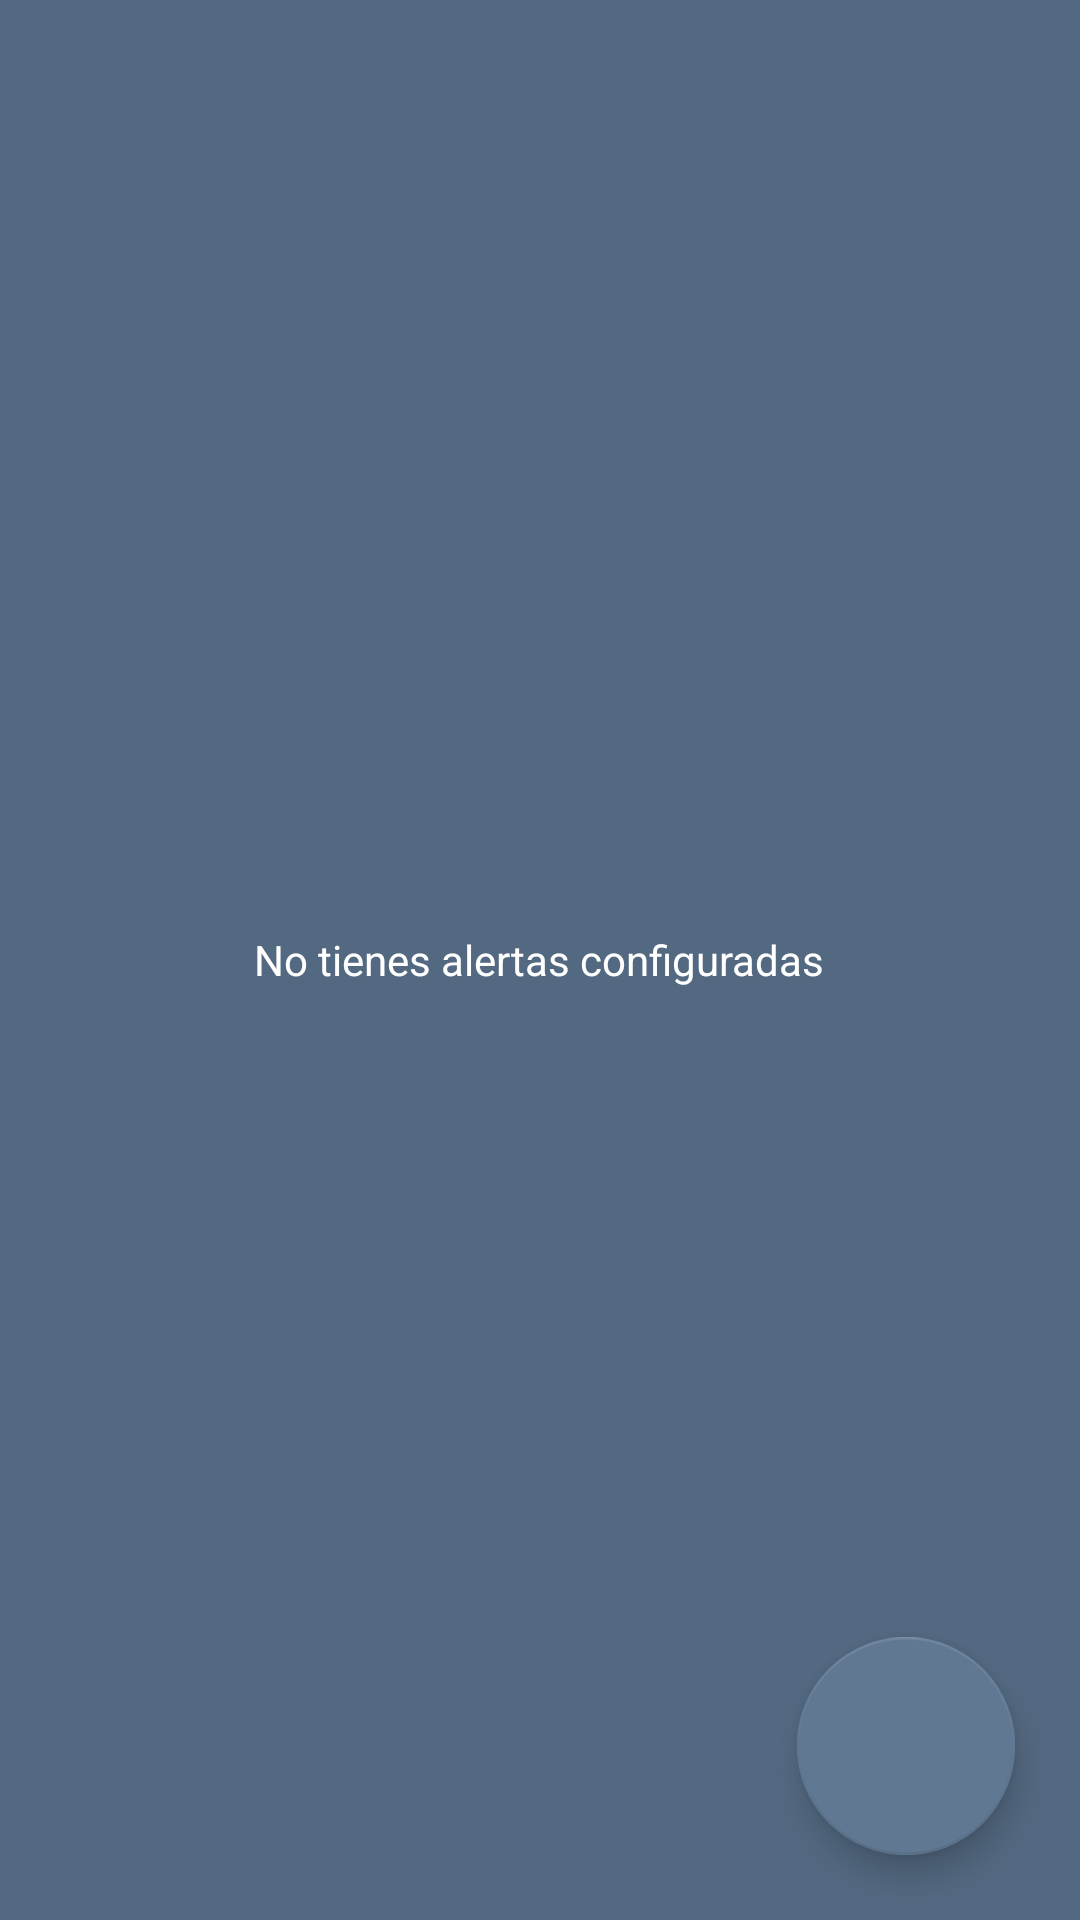

Produce the Android XML layout that renders to this screen, including the resource entries it uses.
<!-- AndroidManifest.xml: application theme Theme.SeniorCare_App -->
<!-- res/layout/fragment_alerts.xml -->
<?xml version="1.0" encoding="utf-8"?>
<FrameLayout xmlns:android="http://schemas.android.com/apk/res/android"
    xmlns:tools="http://schemas.android.com/tools"
    android:layout_width="match_parent"
    android:layout_height="match_parent"
    android:background="@color/grayish_blue"
    tools:context=".view.AlertsFragment">

    <ListView
        android:id="@+id/alertsListView"
        android:layout_width="match_parent"
        android:layout_height="match_parent"/>

    <TextView
        android:id="@+id/noAlertsTextView"
        android:layout_width="wrap_content"
        android:layout_height="wrap_content"
        android:layout_gravity="center"
        android:text="No tienes alertas configuradas"
        android:textColor="@color/white"
        android:visibility="visible" />

    <com.google.android.material.floatingactionbutton.FloatingActionButton
        android:id="@+id/addAlertButton"
        android:layout_width="wrap_content"
        android:layout_height="wrap_content"
        android:layout_gravity="bottom|end"
        android:layout_margin="30dp"
        android:scaleX="1.3"
        android:scaleY="1.3"
        android:src="@drawable/ic_add_alert" />

</FrameLayout>
<!-- resources referenced by this layout -->
<resources>
  <color name="grayish_blue">#536981</color>
  <color name="white">#FFFFFFFF</color>
  <style name="Theme.SeniorCare_App" parent="Theme.MaterialComponents.Light.NoActionBar">
          
          <item name="colorPrimary">@color/grayish_blue</item>
          <item name="colorPrimaryVariant">@color/dark_blue</item>
          <item name="colorOnPrimary">@color/white</item>
          
          <item name="colorSecondary">@color/light_grayish_blue</item>
          <item name="colorSecondaryVariant">@color/turquoise</item>
          <item name="colorOnSecondary">@color/white</item>
          
          <item name="android:statusBarColor" tools:targetApi="l">?attr/colorPrimaryVariant</item>
          
      </style>
  <color name="dark_blue">#364F6B</color>
  <color name="light_grayish_blue">#607892</color>
  <color name="turquoise">#3FC1C9</color>
</resources>
